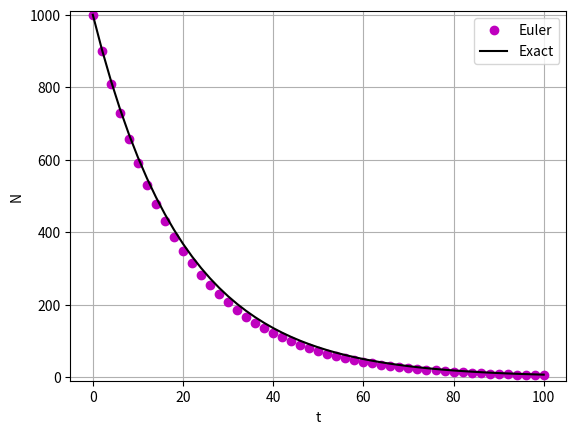
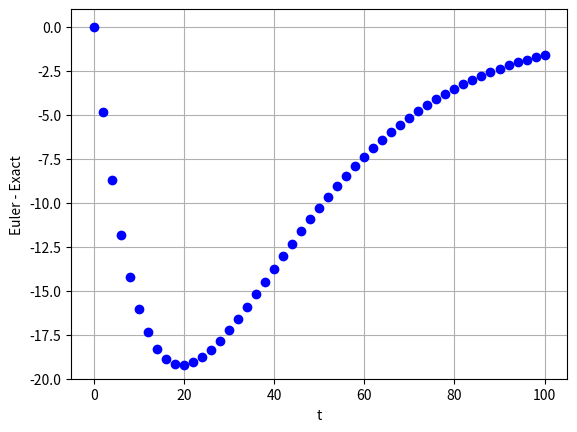

These figures' Python source, in order:
#!/usr/bin/python3
#==========================
# Efarmog;i methodo Euler
# se radienergi diaspasi
#===========================
import numpy as np
import math
import matplotlib.pyplot as plt

# set parameters
k = 0.05
N0 = 1000.
dt = 2.
tfinal = 100.

# initialize array of time t
t = np.arange(0.,tfinal+dt,dt)
t = [k*dt for k in range(int((tfinal+dt)/dt))]
npoints = len(t)

# initialize tis listes for solution
NExact = [] ; N = []
NExact = [N0 * np.exp(-k*time) for time in t] # compute exact solution for comparison

# Euler Solution
N += [N0]
for i in range(npoints-1):
    N += [N[i] - k * N[i] * dt]

# Plot results
plt.figure(1)
plt.plot(t,N,'mo',label='Euler')
plt.plot(t,NExact,'k',label='Exact')
plt.xlabel('t')
plt.ylabel('N')
plt.legend()
plt.axis([-5,105,-10,1010])
plt.grid('on')
#====================
# The error
#====================
NDiff = [ (N[i]-NExact[i]) for i in range(len(N))]
plt.figure(2)
plt.plot(t,NDiff,'bo')
plt.xlabel('t')
plt.ylabel('Euler - Exact')
plt.axis([-5,105,-20,1])
plt.grid('on')
plt.show()
